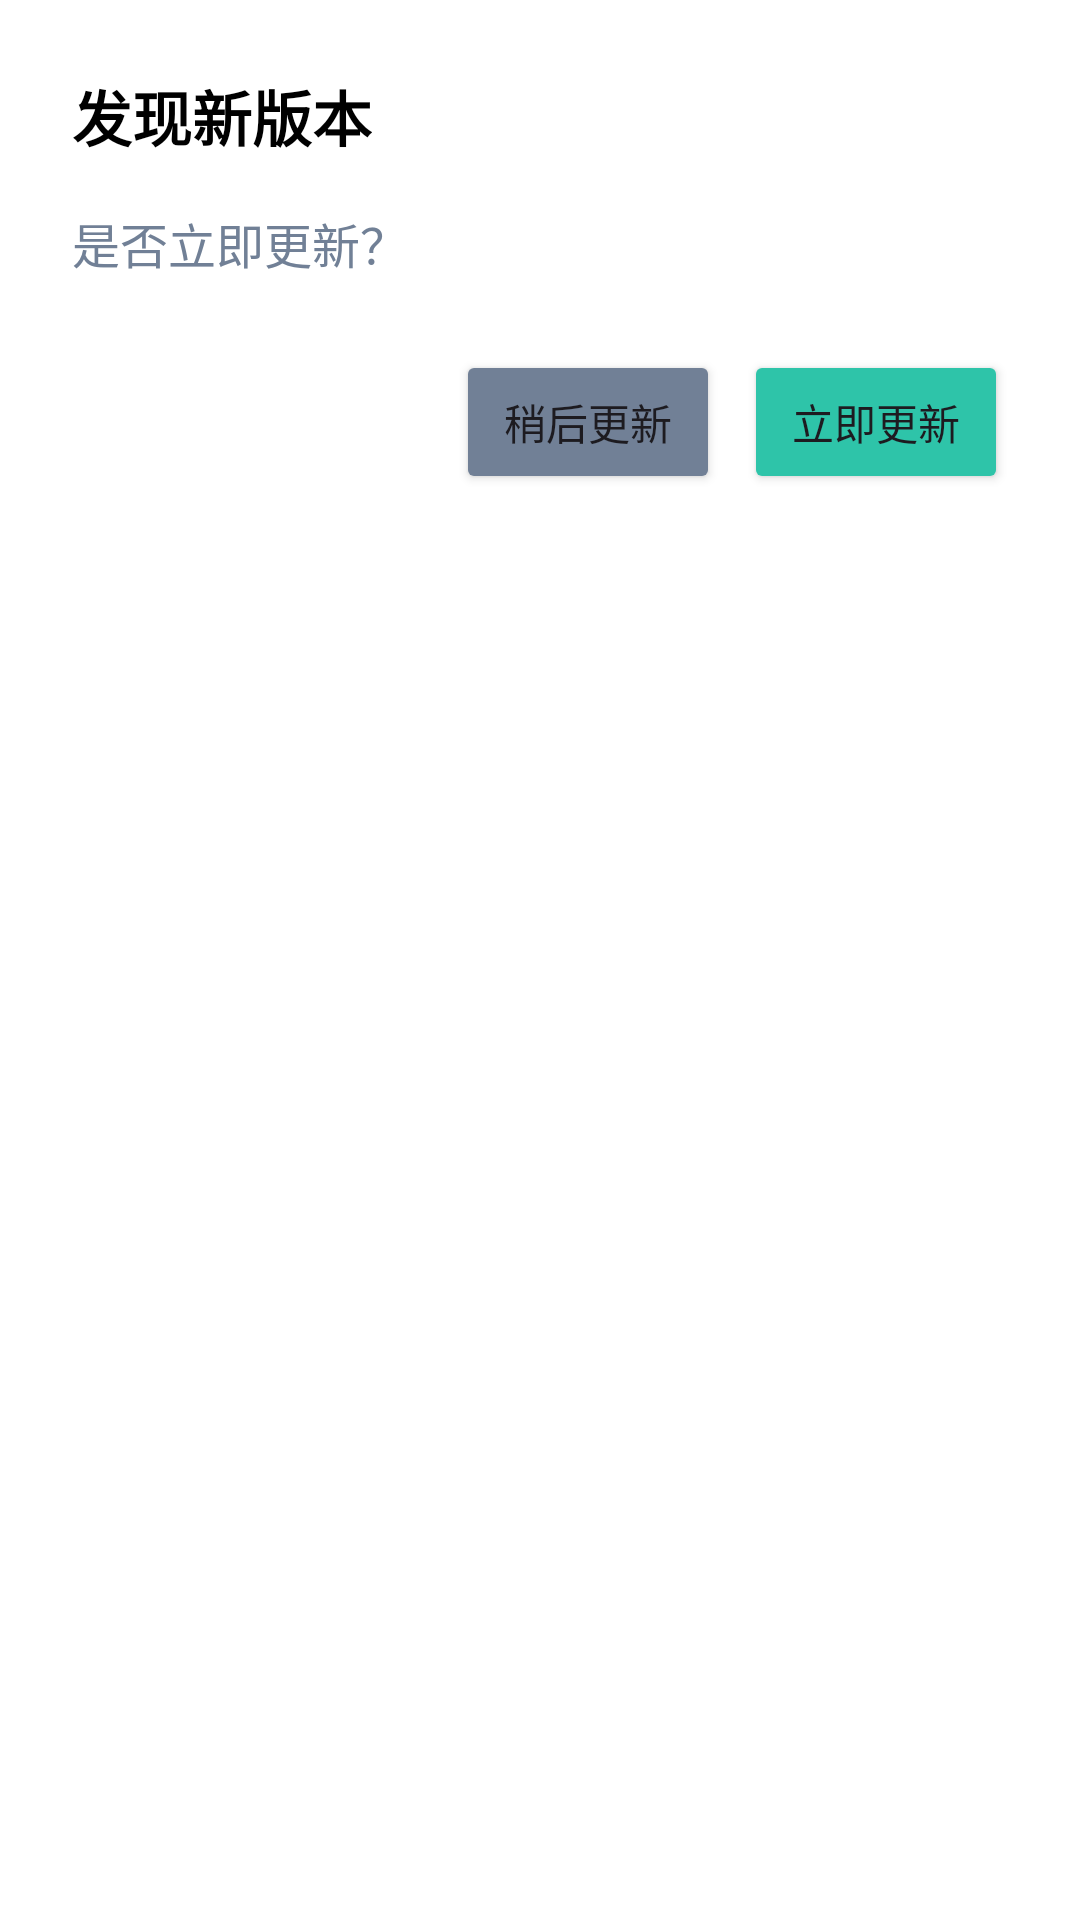

This screen was rendered from an Android layout file. Write that file and the resources it references.
<!-- AndroidManifest.xml: application theme Theme.CareLinkApp -->
<!-- res/layout/dialog_update.xml -->
<?xml version="1.0" encoding="utf-8"?>
<LinearLayout xmlns:android="http://schemas.android.com/apk/res/android"
    android:layout_width="match_parent"
    android:layout_height="wrap_content"
    android:orientation="vertical"
    android:padding="24dp"
    android:background="@color/md3_surface">

    <TextView
        android:id="@+id/tv_version"
        android:layout_width="wrap_content"
        android:layout_height="wrap_content"
        android:text="发现新版本"
        android:textSize="20sp"
        android:textStyle="bold"
        android:textColor="@color/black"
        android:layout_marginBottom="16dp" />

    <TextView
        android:id="@+id/tv_message"
        android:layout_width="match_parent"
        android:layout_height="wrap_content"
        android:text="是否立即更新？"
        android:textSize="16sp"
        android:textColor="@color/gray"
        android:layout_marginBottom="24dp" />

    <ProgressBar
        android:id="@+id/progress_bar"
        style="@style/Widget.AppCompat.ProgressBar.Horizontal"
        android:layout_width="match_parent"
        android:layout_height="wrap_content"
        android:max="100"
        android:visibility="gone"
        android:layout_marginBottom="16dp" />

    <LinearLayout
        android:layout_width="match_parent"
        android:layout_height="wrap_content"
        android:orientation="horizontal"
        android:gravity="end">

        <Button
            android:id="@+id/btn_cancel"
            android:layout_width="wrap_content"
            android:layout_height="wrap_content"
            android:text="稍后更新"
            android:backgroundTint="@color/gray"
            android:layout_marginEnd="8dp" />

        <Button
            android:id="@+id/btn_update"
            android:layout_width="wrap_content"
            android:layout_height="wrap_content"
            android:text="立即更新"
            android:backgroundTint="@color/primary" />
    </LinearLayout>

</LinearLayout>
<!-- resources referenced by this layout -->
<resources>
  <color name="black">#000000</color>
  <color name="gray">#718096</color>
  <color name="md3_surface">#FFFFFF</color>
  <color name="primary">#2EC4A9</color>
  <style name="Theme.CareLinkApp" parent="Theme.Material3.Light.NoActionBar">
          <item name="colorPrimary">@color/primary</item>
          <item name="colorOnPrimary">@color/white</item>
          <item name="colorPrimaryContainer">@color/primary_light</item>
          <item name="colorOnPrimaryContainer">@color/elder_on_primary_container</item>
          <item name="colorSecondary">@color/accent</item>
          <item name="colorOnSecondary">@color/white</item>
          <item name="colorTertiary">@color/family_secondary</item>
          <item name="android:colorBackground">@color/md3_background</item>
          <item name="colorSurface">@color/md3_surface</item>
          <item name="colorSurfaceVariant">@color/md3_surface_variant</item>
          <item name="colorOnSurface">@color/md3_on_surface</item>
          <item name="colorOnSurfaceVariant">@color/md3_on_surface_variant</item>
          <item name="colorOutline">@color/md3_outline</item>
          <item name="colorOutlineVariant">@color/md3_outline_variant</item>
          <item name="android:statusBarColor">@android:color/transparent</item>
          <item name="android:windowLightStatusBar">true</item>
          <item name="android:navigationBarColor">@color/md3_surface</item>
          <item name="shapeAppearanceSmallComponent">@style/ShapeSmall</item>
          <item name="shapeAppearanceMediumComponent">@style/ShapeMedium</item>
          <item name="shapeAppearanceLargeComponent">@style/ShapeLarge</item>
      </style>
  <color name="white">#FFFFFF</color>
  <color name="primary_light">#DFF8F1</color>
  <color name="elder_on_primary_container">#124E44</color>
  <color name="accent">#E8956D</color>
  <color name="family_secondary">#5B8DEF</color>
  <color name="md3_background">#F7F5F0</color>
  <color name="md3_surface_variant">#F6F7F8</color>
  <color name="md3_on_surface">#2D3748</color>
  <color name="md3_on_surface_variant">#718096</color>
  <color name="md3_outline">#A0AEC0</color>
  <color name="md3_outline_variant">#E8E8E8</color>
  <style name="ShapeSmall" parent="ShapeAppearance.Material3.SmallComponent">
          <item name="cornerFamily">rounded</item>
          <item name="cornerSize">12dp</item>
      </style>
  <style name="ShapeMedium" parent="ShapeAppearance.Material3.MediumComponent">
          <item name="cornerFamily">rounded</item>
          <item name="cornerSize">16dp</item>
      </style>
  <style name="ShapeLarge" parent="ShapeAppearance.Material3.LargeComponent">
          <item name="cornerFamily">rounded</item>
          <item name="cornerSize">20dp</item>
      </style>
</resources>
